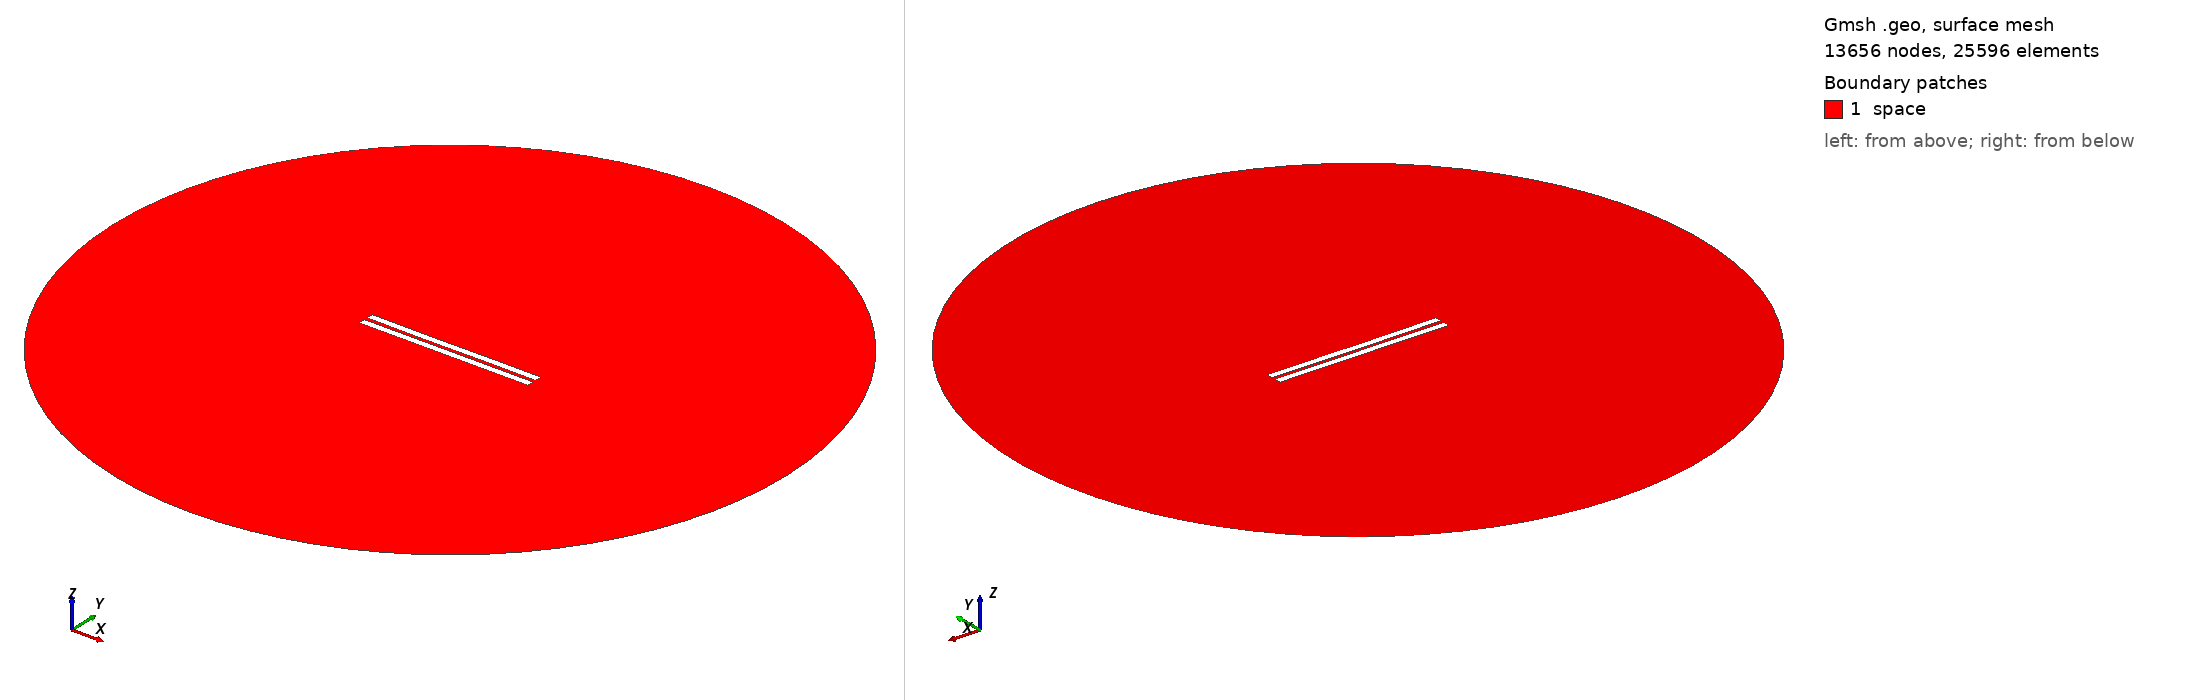

Gmsh geometry script, surface-meshed: 13656 nodes, 25596 surface elements. Boundary patches (legend numbers): 1 space. Left view from above one corner, right view from below the opposite corner. Legend entries are the model's physical surfaces. The drawing asked Gmsh for element sizes between 1% and 20% of the model's largest extent; the script's own settings can give other sizes.

=== 2033.geo (drawn) ===
//---------------------------------------
// Geometry kernel
//---------------------------------------

SetFactory("OpenCASCADE");



//---------------------------------------
// Parameters of the geometry
//---------------------------------------

// Overetch of the upper plate
overetch = 0.0;

// Distance between the plates
distance = 2.25;

// Discretization over the x axis (for the deformation)
nx = 50; 

// Length of the plate
L = 100 - overetch; 

// Number of modes
n = 4; 

// 1st mode coefficient
coeff(1) = -0.075;
beta(1) = 0.596864 * 3.1415926535 / L;

// 2nd mode coefficient
coeff(2) = -0.075;
beta(2) = 1.49418 * 3.1415926535 / L;

// 3rd mode coefficient
coeff(3) = -0.075;
beta(3) = 2.50025 * 3.1415926535 / L;

// 4th mode coefficient
coeff(4) = 0.0;
beta(4) = 3.49999 * 3.1415926535 / L;



//---------------------------------------
// Upper plate (deformed rectangle)
//---------------------------------------

// Coordiantes of the upper plate
xmin = -50;
xmax = 50 - overetch;

// Height of the upper plate
yheight = 4 - 2 * overetch;

// Indexes of the points
UpperID[] = {};
LowerID[] = {};
LeftID[] = {};
RightID[] = {};

// Point index
p = 1;

// Horizontal edges
For i In {1:nx}
    x = xmin + (i-1)*(xmax - xmin)/(nx-1);

    y_bottom = distance / 2 + overetch;
    For j In {1:n}
        C = (Cosh(beta(j)*L) + Cos(beta(j)*L)) / (Sinh(beta(j)*L) + Sin(beta(j)*L));
        y_bottom  = y_bottom + coeff(j) * (Cosh(beta(j)*(x+50)) - Cos(beta(j)*(x+50)) - C * (Sinh(beta(j)*(x+50)) - Sin(beta(j)*(x+50))));
    EndFor

    y_top = y_bottom + yheight;

    Point(p) = {x, y_top, 0, 1.0};
    UpperID[i] = p;
    p = p + 1;

    Point(p) = {x, y_bottom, 0, 1.0};
    LowerID[i] = p;
    p = p + 1;
EndFor

// Create point lists
UpperPts[] = {}; LowerPts[] = {};
For i In {1:nx}
  UpperPts[] += {UpperID[i]};
  LowerPts[] += {LowerID[i]};
EndFor

// Build splines
Spline(1) = {UpperPts[]};
Spline(2) = {LowerPts[]};
Line(3) = {LowerPts[nx-1], UpperPts[nx-1]};
Line(4) = {LowerPts[0], UpperPts[0]};

// Build the plane surface
Curve Loop(1) = {2, 3, -1, -4};
Plane Surface(1) = {1};



//---------------------------------------
// Lower plate (rectangle)
//---------------------------------------

// Vertices
Point(1001) = {-50, -1, 0, 1.0};
Point(1002) = { 50, -1, 0, 1.0};
Point(1003) = { 50,  -5, 0, 1.0};
Point(1004) = {-50,  -5, 0, 1.0};

// Edges
Line(5) = {1001, 1002};
Line(6) = {1002, 1003};
Line(7) = {1003, 1004};
Line(8) = {1004, 1001};

// Plane surface
Line Loop(2) = {5, 6, 7, 8};
Plane Surface(2) = {2}; 



//---------------------------------------
// Outer (fictious) boundary
//---------------------------------------

// Points
Point(1005) = {0, 0, 0};       // Center
Point(1006) = {200, 0, 0};     // Start point
Point(1007) = {0, 200, 0};     // 90 degrees
Point(1008) = {-200, 0, 0};    // 180 degrees
Point(1009) = {0, -200, 0};    // 270 degrees

// Circle arcs (each needs start, center, end)
Circle(9) = {1006, 1005, 1007};
Circle(10) = {1007, 1005, 1008};
Circle(11) = {1008, 1005, 1009};
Circle(12) = {1009, 1005, 1006};

// Plane surface for the entire domain
Curve Loop(3) = {9, 10, 11, 12};
Surface(3) = {3};

// Subtract the plates from the whole domain to obtain the actual domain where we want to solve the equations
BooleanDifference{ Surface{3}; Delete; }{ Surface{1}; Surface{2}; Delete; }




//---------------------------------------
// Transfinite Lines/Curves
//---------------------------------------

// Set the number of points on the boundaries
r = 7;

// Plates
Transfinite Curve {1, 2} = 50*r Using Progression 1;
Transfinite Curve {3, 4} = 2*r Using Progression 1;
Transfinite Line {5, 7} = 50*r Using Progression 1;
Transfinite Line {6, 8} = 2*r Using Progression 1;

// Outer boundary
Transfinite Line {9, 10, 11, 12} = 20 Using Progression 1;



//---------------------------------------
// Physical groups
//---------------------------------------                

// Physical curves (boundaries)
Physical Line("force_segment", 10) = {2};
Physical Line("upper_plate", 11) = {1, 3, 4};
Physical Line("lower_plate", 12) = {5, 6, 7, 8};
Physical Line("boundary", 20) = {9, 10, 11, 12};

// Physical Surfaces
Physical Surface("space", 30) = {3};



//---------------------------------------
// 6. Generate the Mesh
//---------------------------------------

// 2D mesh generation
Mesh 2;
